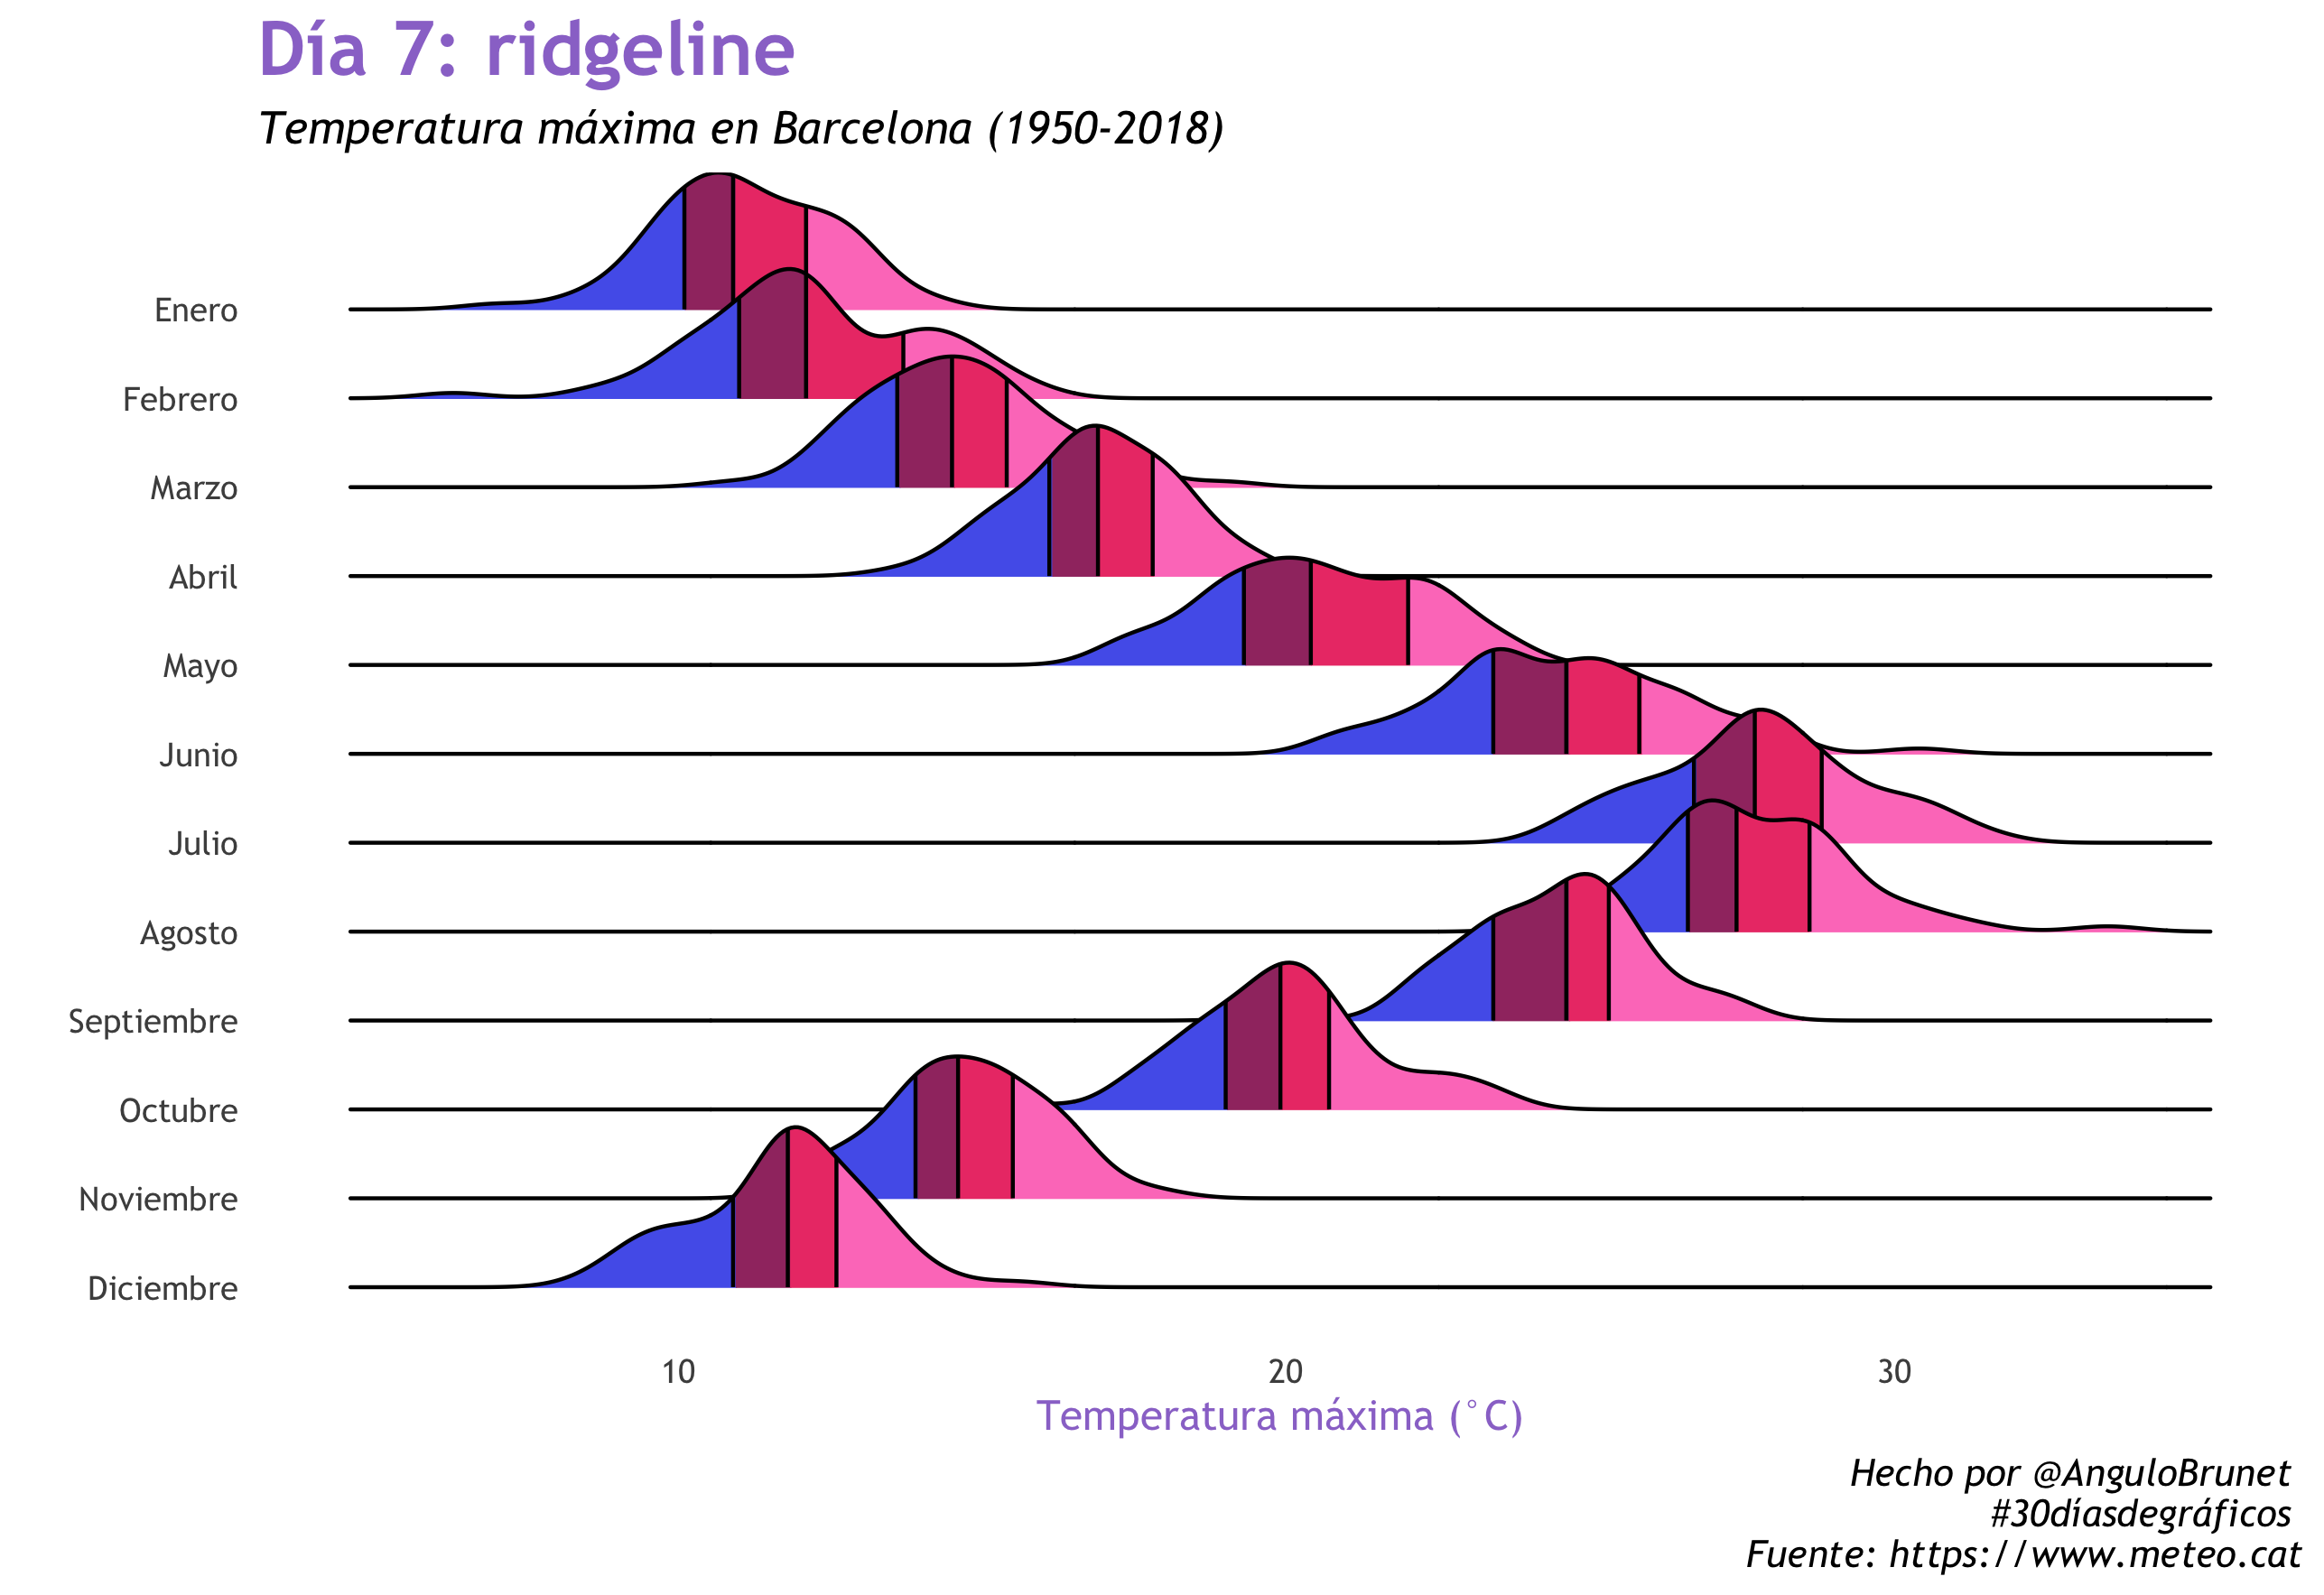

The script that saved this image:
library(tidyverse)

# dia 7 ridgeline
#Datos "https://www.meteo.cat/
backcolor<-"white"
colortext<-"black"
#Defino paleta de colores
palette30<- c("#FD7FC4",  "#FF8A33", "#EC4176", "#A13770" , "#33DDFF", "#FFEC33", "#5564eb", "#4c2882")
#Eligo la fuente que quiero utilizar
library(extrafont) # la primera vez ejecutar font_import()
loadfonts()
font<- "Trebuchet MS" #Fuente que voy a utlizar
datos <- read_table2("https://static-m.meteo.cat/content/climatologia/series-climatiques/hotxm00000080d.txt", col_names = FALSE, skip = 8)

names(datos)<-c("year", "Enero", "Febrero", "Marzo", "Abril", "Mayo","Junio", 
                "Julio","Agosto", "Septiembre", "Octubre","Noviembre","Diciembre")

datos$year<-factor(datos$year)
  
library(ggridges)
datos<-reshape2::melt(datos)

ggplot(datos, aes(x = value, y =fct_rev(as_factor(variable)) ,fill = factor(stat(quantile)))) +
stat_density_ridges(
  geom = "density_ridges_gradient", calc_ecdf = TRUE,
  quantiles = 4, quantile_lines = TRUE)+
  scale_fill_manual(values=palette30[c( 7, 4, 3, 1 )])+
  theme_bw()+
  theme(text=element_text(family = font, color="#9B77CF"),
        plot.background = element_rect(fill = "white", color=NA), 
        strip.background =element_blank(),
        panel.border = element_blank(),
        panel.grid.minor = element_blank(),
        panel.grid.major = element_blank(),
        axis.ticks = element_blank(), 
        #axis.text.x = element_blank(), 
        legend.position = "none", 
        plot.title = element_text(size=20, hjust=0,face="bold", color="#9B77CF"), 
        plot.subtitle = element_text(face="italic", size=12, color="black"), 
        plot.caption = element_text( face="italic", size=10, hjust = 1, color="black"))+
  labs(title ="Día 7: ridgeline",
       subtitle="Temperatura máxima en Barcelona (1950-2018)",
       caption = "Hecho por @AnguloBrunet \n #30díasdegráficos \n Fuente: https://www.meteo.cat", 
       y="", 
       x="Temperatura máxima (°C)")

ggsave("07_ridgeline.png", height = 5.89, width=8.58)

